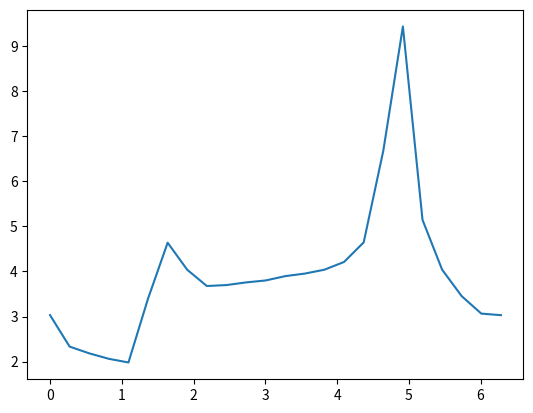

Source code (Python):
import matplotlib.pyplot as plt
import numpy as np

def plot_root_error(results:np.ndarray[complex]):
    error_vec = np.absolute(results - 1.0)
    plt.plot(np.linspace(0, 2*np.pi, 24), error_vec)
    plt.show()

if __name__ == "__main__":
    results = [0.25000368+2.9366297j,   0.60951334+2.29865605j,  0.70671816+2.16204354j,
  0.76764212+2.04727487j,  0.81362887+1.97026727j,  0.48086058+3.35748955j,
  0.20326598+4.57023154j,  0.2780118 +3.97256783j,  0.20084814+3.5890796j,
  0.14689557+3.59862355j,  0.10102057+3.64802521j,  0.07679896+3.68676378j,
  0.01663824+3.77064654j, -0.04373676+3.8131648j,  -0.15973387+3.86972101j,
 -0.38160966+3.97863834j, -0.92305998+4.22926121j, -2.55758109+5.65464744j,
 -8.37180346+1.13993633j, -3.80812105+1.83581409j, -2.43821486+2.12177079j,
 -1.56749947+2.3063252j,  -0.82014981+2.46497077j,  0.24925381+2.93567354j]
    results = np.asarray(results, dtype=np.complex128)
    plot_root_error(results)
